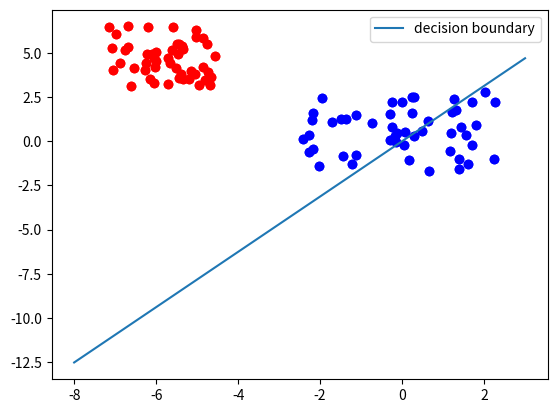

This figure's Python source:
import numpy as np
from collections import Counter
from matplotlib import pyplot as plt

npoints = 50
X, Y = [], []
# class 0
X.append(np.random.uniform(low=-2.5, high=2.3, size=(npoints,)))
Y.append(np.random.uniform(low=-1.7, high=2.8, size=(npoints,)))
# class 1
X.append(np.random.uniform(low=-7.2, high=-4.4, size=(npoints,)))
Y.append(np.random.uniform(low=3, high=6.5, size=(npoints,)))
learnset = []
for i in range(2):
    # adding points of class i to learnset
    points = zip(X[i], Y[i])
    for p in points:
        learnset.append((p, i))
colours = ["b", "r"]
for i in range(2):
    plt.scatter(X[i], Y[i], c=colours[i])


class Perceptron:

    def __init__(self, input_length, weights=None):
        if weights == None:
            self.weights = np.random.random((input_length)) * 2 - 1
        self.learning_rate = 0.1

    @staticmethod
    def unit_step_function(x):
        if x < 0:
            return 0
        return 1

    def __call__(self, in_data):
        weighted_input = self.weights * in_data
        weighted_sum = weighted_input.sum()
        return Perceptron.unit_step_function(weighted_sum)

    def adjust(self,
               target_result,
               calculated_result,
               in_data):
        error = target_result - calculated_result
        for i in range(len(in_data)):
            correction = error * in_data[i] * self.learning_rate
            self.weights[i] += correction


p = Perceptron(2)
for point, label in learnset:
    p.adjust(label,
             p(point),
             point)
evaluation = Counter()
for point, label in learnset:
    if p(point) == label:
        evaluation["correct"] += 1
    else:
        evaluation["wrong"] += 1
print(evaluation.most_common())
colours = ["b", "r"]
for i in range(2):
    plt.scatter(X[i], Y[i], c=colours[i])
XR = np.arange(-8, 4)
m = -p.weights[0] / p.weights[1]
print(m)
plt.plot(XR, m * XR, label="decision boundary")
plt.legend()
plt.show()
